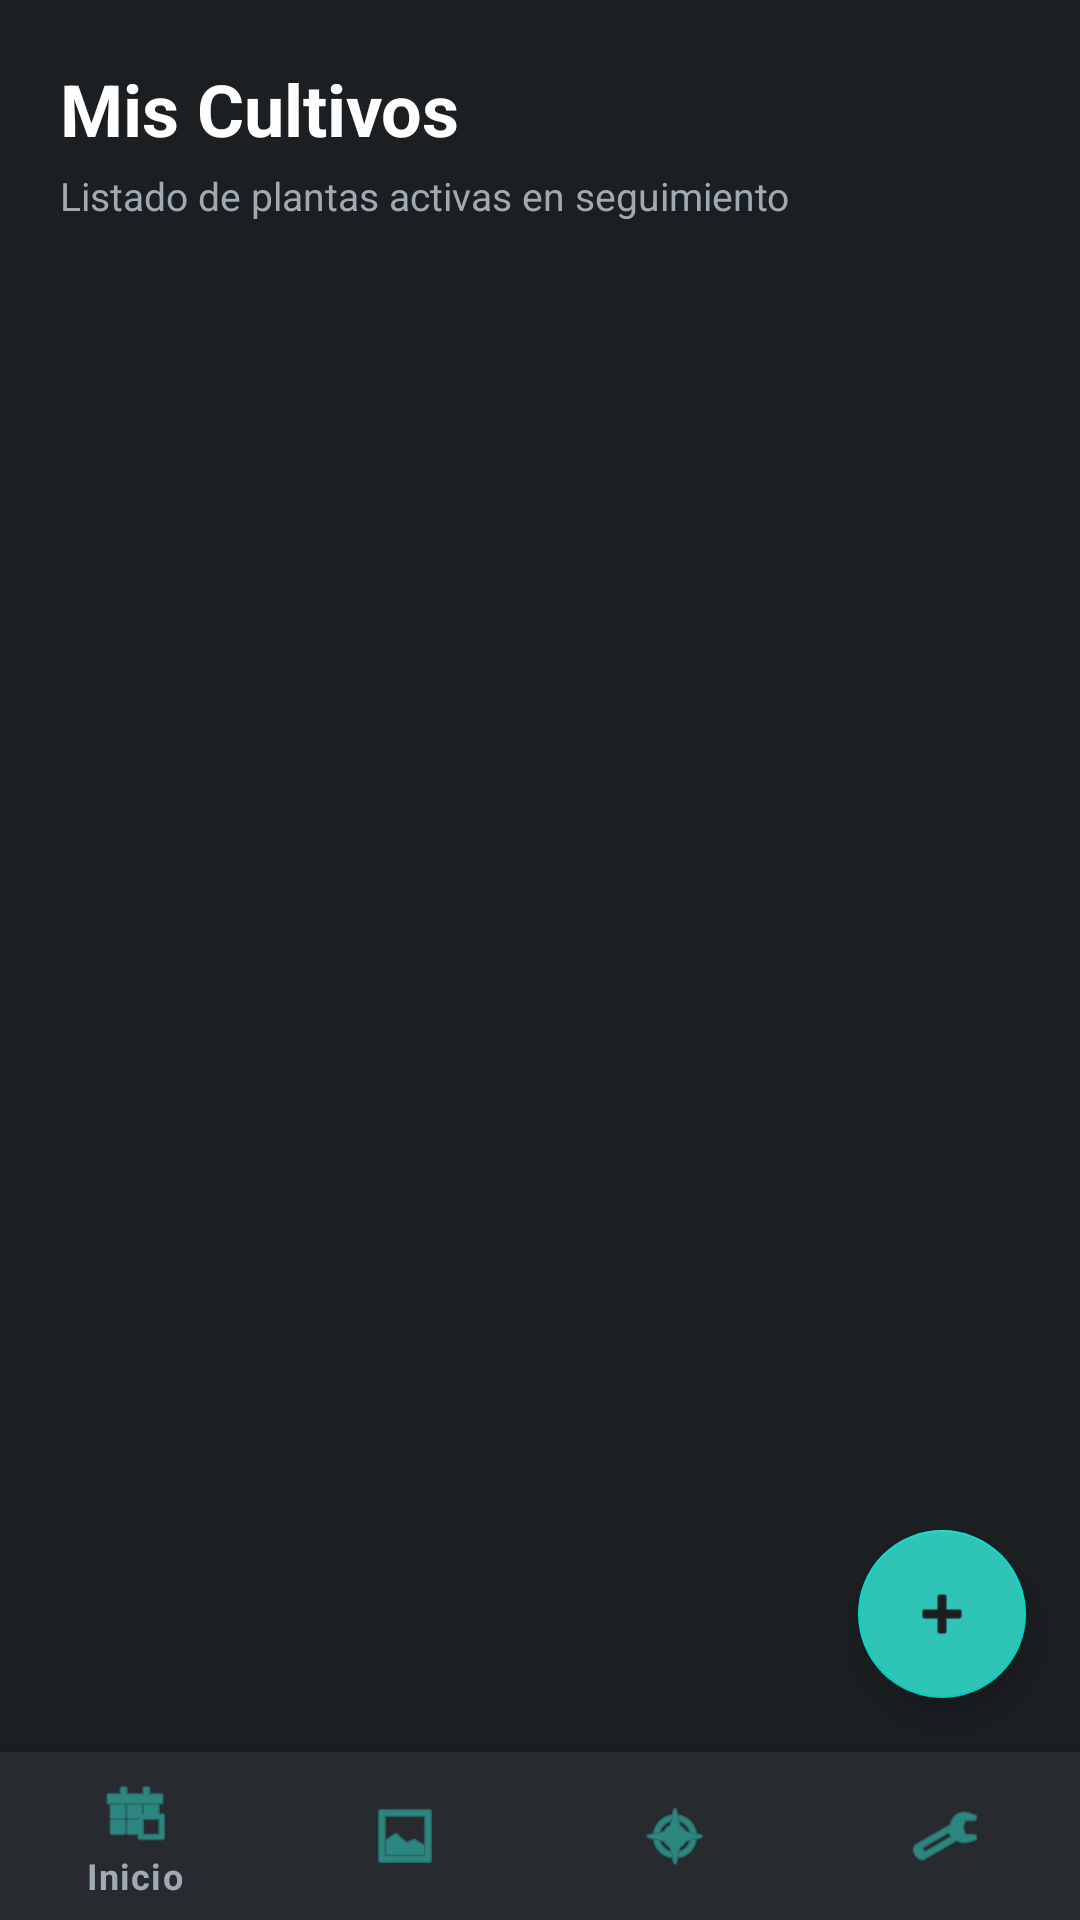

Write the Android layout XML for this screen, with the resource values it uses.
<!-- AndroidManifest.xml: application theme Theme.MaterialComponents.DayNight.NoActionBar -->
<!-- res/layout/activity_crops.xml -->
<?xml version="1.0" encoding="utf-8"?>
<RelativeLayout xmlns:android="http://schemas.android.com/apk/res/android"
    xmlns:app="http://schemas.android.com/apk/res-auto"
    android:layout_width="match_parent"
    android:layout_height="match_parent"
    android:background="@color/fk_bg">

    <LinearLayout
        android:id="@+id/llHeader"
        android:layout_width="match_parent"
        android:layout_height="wrap_content"
        android:orientation="vertical"
        android:paddingHorizontal="20dp"
        android:paddingTop="20dp"
        android:paddingBottom="10dp">

        <TextView
            android:layout_width="wrap_content"
            android:layout_height="wrap_content"
            android:text="Mis Cultivos"
            android:textColor="@color/fk_text_primary"
            android:textSize="24sp"
            android:textStyle="bold" />

        <TextView
            android:layout_width="wrap_content"
            android:layout_height="wrap_content"
            android:layout_marginTop="4dp"
            android:text="Listado de plantas activas en seguimiento"
            android:textColor="@color/fk_text_secondary"
            android:textSize="13sp" />
    </LinearLayout>

    <androidx.recyclerview.widget.RecyclerView
        android:id="@+id/rvCrops"
        android:layout_width="match_parent"
        android:layout_height="match_parent"
        android:layout_above="@id/bottomNavigationCrops"
        android:layout_below="@id/llHeader"
        android:clipToPadding="false"
        android:paddingHorizontal="20dp"
        android:paddingTop="10dp"
        android:paddingBottom="16dp" />

    <com.google.android.material.bottomnavigation.BottomNavigationView
        android:id="@+id/bottomNavigationCrops"
        android:layout_width="match_parent"
        android:layout_height="wrap_content"
        android:layout_alignParentBottom="true"
        android:background="@color/fk_card"
        app:itemIconTint="@color/fk_accent_green"
        app:itemTextColor="@color/fk_text_secondary"
        app:menu="@menu/bottom_nav_menu" />

    
    <com.google.android.material.floatingactionbutton.FloatingActionButton
        android:id="@+id/fabAddCrop"
        android:layout_width="wrap_content"
        android:layout_height="wrap_content"
        android:layout_above="@id/bottomNavigationCrops"
        android:layout_alignParentEnd="true"
        android:layout_margin="18dp"
        android:backgroundTint="@color/fk_accent_green"
        android:contentDescription="Agregar Cultivo"
        android:src="@android:drawable/ic_input_add"
        app:tint="@color/fk_bg" />

</RelativeLayout>
<!-- resources referenced by this layout -->
<resources>
  <color name="fk_accent_green">#2EC4B6</color>
  <color name="fk_bg">#1C1F22</color>
  <color name="fk_card">#272B30</color>
  <color name="fk_text_primary">#FFFFFF</color>
  <color name="fk_text_secondary">#A0AAB2</color>
</resources>
